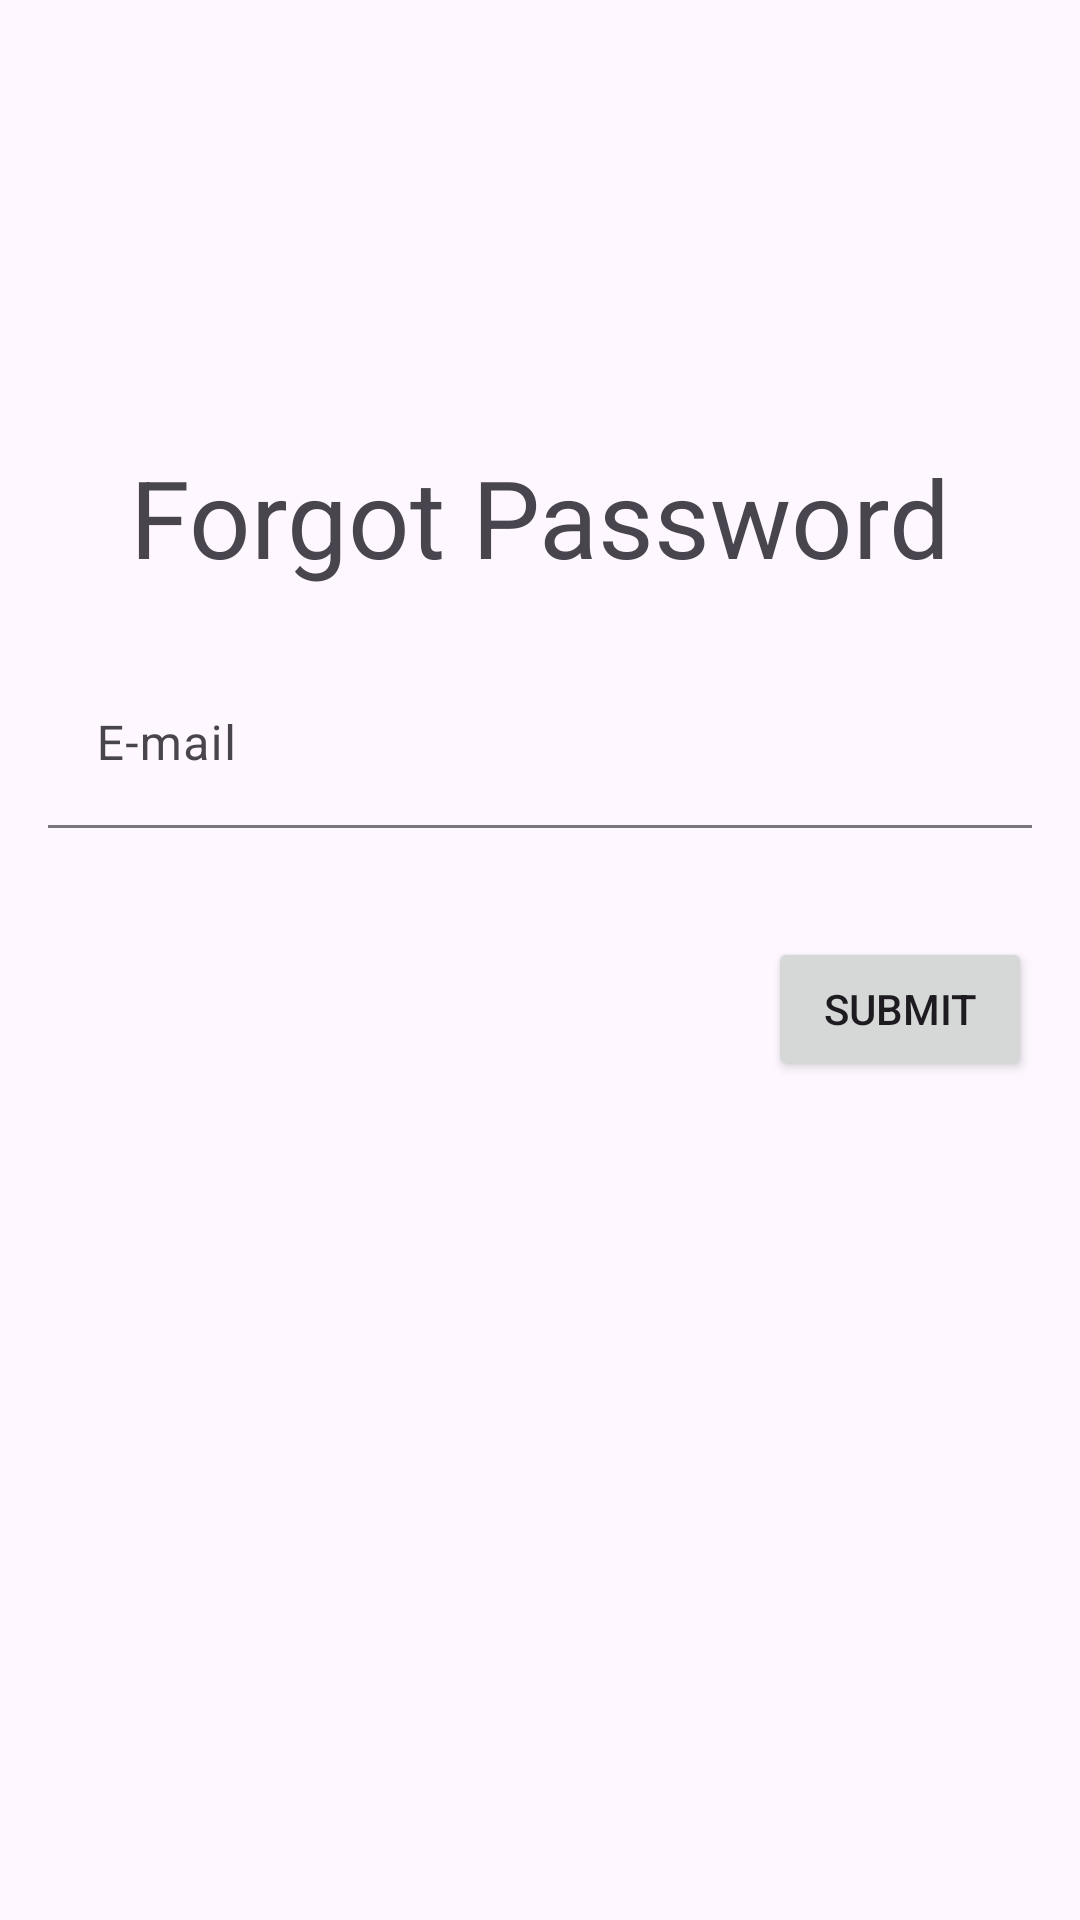

Layout XML and referenced resources for this Android screen:
<!-- AndroidManifest.xml: application theme Theme.MyApplication -->
<!-- res/layout/activity_forgot_password.xml -->
<?xml version="1.0" encoding="utf-8"?>
<androidx.constraintlayout.widget.ConstraintLayout xmlns:android="http://schemas.android.com/apk/res/android"
    xmlns:app="http://schemas.android.com/apk/res-auto"
    xmlns:tools="http://schemas.android.com/tools"
    android:id="@+id/main"
    android:layout_width="match_parent"
    android:layout_height="match_parent"
    tools:context=".ForgotPasswordActivity">

    <TextView
        android:id="@+id/textView6"
        android:layout_width="wrap_content"
        android:layout_height="wrap_content"
        android:text="@string/forgotPasswordActivity"
        android:textSize="@dimen/Login_Register_Size"
        app:layout_constraintBottom_toBottomOf="parent"
        app:layout_constraintEnd_toEndOf="parent"
        app:layout_constraintStart_toStartOf="parent"
        app:layout_constraintTop_toTopOf="parent"
        app:layout_constraintVertical_bias="0.25" />

    <com.google.android.material.textfield.TextInputLayout
        android:id="@+id/emailField"
        android:layout_width="match_parent"
        android:layout_height="wrap_content"
        android:layout_marginStart="16dp"
        android:layout_marginTop="24dp"
        android:layout_marginEnd="16dp"
        android:hint="@string/e_mail"
        app:boxBackgroundMode="filled"
        app:errorEnabled="true"
        app:layout_constraintEnd_toEndOf="parent"
        app:layout_constraintStart_toStartOf="parent"
        app:layout_constraintTop_toBottomOf="@+id/textView6">

        <com.google.android.material.textfield.TextInputEditText
            android:id="@+id/emailEditText"
            android:layout_width="match_parent"
            android:layout_height="wrap_content" />

    </com.google.android.material.textfield.TextInputLayout>

    <Button
        android:id="@+id/button8"
        android:layout_width="wrap_content"
        android:layout_height="wrap_content"
        android:layout_marginTop="16dp"
        android:layout_marginEnd="16dp"
        android:text="Submit"
        app:layout_constraintEnd_toEndOf="parent"
        app:layout_constraintTop_toBottomOf="@+id/emailField" />

</androidx.constraintlayout.widget.ConstraintLayout>
<!-- resources referenced by this layout -->
<resources>
  <dimen name="Login_Register_Size">36sp</dimen>
  <string name="e_mail">E-mail</string>
  <string name="forgotPasswordActivity">Forgot Password</string>
  <style name="Theme.MyApplication" parent="Base.Theme.MyApplication" />
  <style name="Base.Theme.MyApplication" parent="Theme.Material3.DayNight.NoActionBar">
          
      </style>
</resources>
